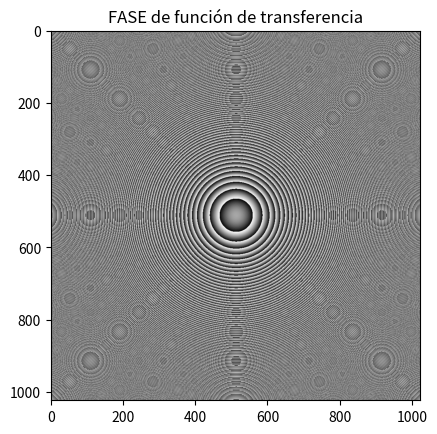
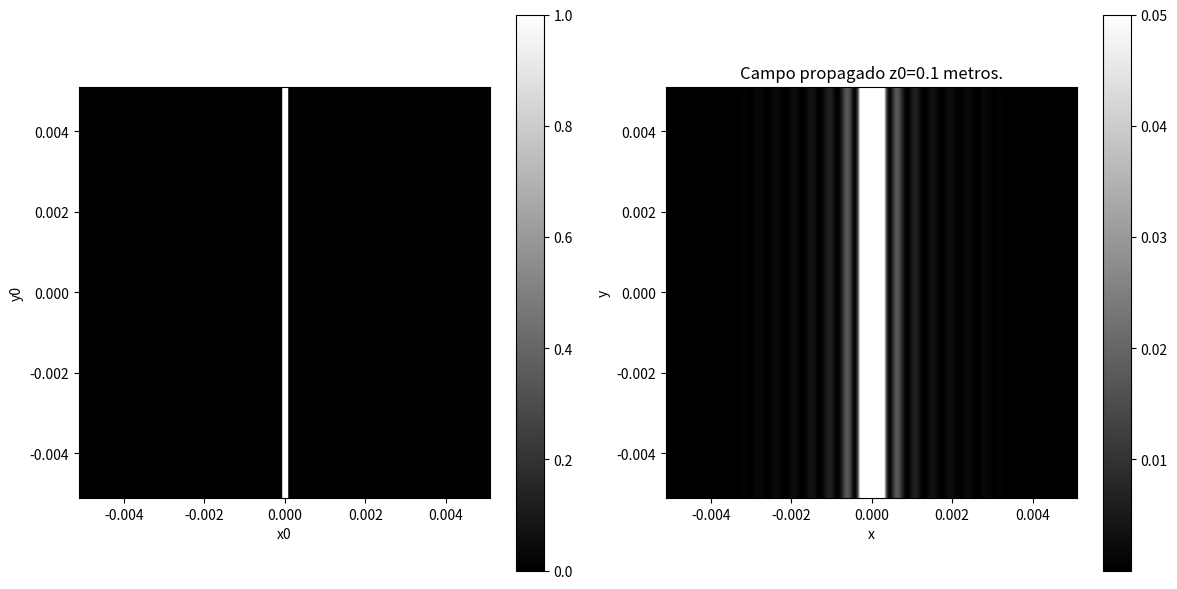

Write the Python code that produced these figures, in order.
import numpy as np
import matplotlib.pyplot as plt


z=10E-2                 # Distancia entre planos
lamb=650E-9             # Longitud de onda que se propaga
N=1024                  # Muestras en x
M=N                     #m Muestas en y
deltax=10E-6            # Paso en x
deltay=deltax           # Paso en y
deltafx=1/(N*deltax)    # Paso fx
deltafy=deltafx         # Paso fy
R=0.2E-3                # Radio de la apertura circular
b=0.08E-3               # Ancho de la apertura de Young
a=0*R                   # Desplazamiento de la máscara circular




# Función DFT bidimensional
def dft2d(image):
    # Creación de array en ceros de tipo complejo para la DFT.
    dft2D = np.zeros((M, N), dtype=complex)         
    
    x1 = np.arange(M)       # Listas del 0,...,1023
    y1 = np.arange(N)        

    # Matrices con la base o kernel de Fourier
    Kernel_x = np.exp(-2j * np.pi * np.outer(x1, x1) / M) #base  en x 
    Kernel_y = np.exp(-2j * np.pi * np.outer(y1, y1) / N) # base en y  
    
    # aplicación de transformada unidimensional
    dft_x = np.dot(Kernel_x, image)
    # aplicación de transfomada bidimensional
    dft2D = np.dot(dft_x, Kernel_y)

    return dft2D

# Función que realiza transformada de Fourier inversa
def inverse_dft2d(image):    # el input debe estar unshifted


    dft2D = np.zeros((M, N), dtype=complex)         
    
    x1 = np.arange(M)       # Listas del 0,...,1023
    y1 = np.arange(N)        

    # Matrices con la base o kernel conjugado de Fourier
    Kernel_x = np.exp(2j * np.pi * np.outer(x1, x1) / M) #base  en x 
    Kernel_y = np.exp(2j * np.pi * np.outer(y1, y1) / N) # base en y  
    
    # aplicación de transformada unidimensional
    dft_x = np.dot(Kernel_x, image)
    # aplicación de transfomada bidimensional
    dft2D = np.dot(dft_x, Kernel_y)
    
    return deltafx**2*deltax**2*dft2D

#Función shift de la DFT Unidimensional
def shift(arr):      
    N = len(arr)
    mid = N // 2   #división que toma el valor por debajo // 
    if N % 2 == 0:   #   residuo %
        return np.concatenate((arr[mid:], arr[:mid]))    
    else:
        return np.concatenate((arr[mid+1:], arr[:mid+1]))

#Función shift bidimensional de la DFT2D
def shift2D(A):
           
    N=len(A)
    S=[]
    for p in range(0,N):
        S.append(shift(A[p]))
    for p in range(N-1,-1,-1):
        SS=shift(S)                #salen las frecuencias desfasadas
    SI=[]                          #shift sin el desfase para que cuadren las frecuencia
    for p in range(0,N):
        B=[]
        for q in range(N-1,-1,-1):
            B.append(SS[p][q])
        SI.append(B)
    return SI

# Función circular desplazada un valor 'a' en el plano, con radio R
def U01(x, y):      
    return np.where(( np.sqrt((x-a)**2+(y-a)**2) < R) ,1, 0)       
# Apertura rectangular deltada con ancho 2b (YOUNG)
def U0(x, y):        
    return np.where((( np.abs(x) < b ) & ( np.abs(0.001*y) < b )), 1, 0) 

# Apertura cuadrada de lado 2R
def U02(x, y):        
    return np.where((( np.abs(x)< R ) & ( np.abs(y) < R )), 1, 0) 

# Función circ para filtrado de las frecuencias no propagantes de H(fx,fy)
def circ(X,Y):
    distancia = np.sqrt(X**2 + Y**2)
    circulo = np.where(distancia <= 1, 1, 0)
    return circulo

# Función transferencia del espacio libre
def H(fx,fy):              
      return (np.exp((1j*2*np.pi*z/lamb)*np.sqrt(1-((lamb)**2)*(fx**2+fy**2))))*circ(lamb*fx,lamb*fy)


# Función main donde se ejecuta en meshgrid y las operaciones para propagar espectro angular
def main():
    #LINSPACE EN ESPACIO 
    x=np.arange(-N//2,N//2)
    y=np.arange(-N//2,N//2)
    x,y=x*deltax,y*deltax
    X,Y=np.meshgrid(x,y)

    #LINSPACE EN ESPACIO DE FRECUENCIAS
    fx=np.arange(-N//2,N//2)
    fy=np.arange(-N//2,N//2)        
    fx,fy=fx*deltafx,fy*deltafx
    Fx,Fy=np.meshgrid(fx,fy)

    # Función máscara evaluada en el meshgrid
    Z0=U0(X,Y) 
    #Funcion de transferencia evaluada en el meshgrid
    H0=H(Fx,Fy)
    A0_unshifted=dft2d(Z0)                          # Espectro angular en z=0 descentrado
    A0=np.fft.fftshift(A0_unshifted)                # Se centra el espectro angular 
    A_shifted=np.multiply(A0,H0)                    # Se obtiene el espectro angular en z 
    A_unshifted=np.fft.fftshift(A_shifted)          # Se descentran las freq. para usar ift
    U=inverse_dft2d(np.fft.fftshift(A_unshifted))   # Se calcula el campo propagado U a una distancia z

    if z<N*deltax**2/lamb:                          # condición donde empieza a fallar espectro angular
        print(f'z es mayor que {N*deltax**2/lamb}')
    
    Espectro=((np.abs(U))**2)                       # Se calcula el espectro o modulo cuadrado
    
    # SE REALIZAN LOS SIGUIENTES PLOTs. con titulos descriptivos
    
    plt.imshow(np.angle(H0),cmap='gray')
    plt.title('FASE de función de transferencia')
    plt.show()
    plt.figure(figsize=(12, 6))
    plt.subplot(1, 2, 1)
    plt.imshow(Z0, extent=(min(x), max(x), min(y), max(y)), origin='upper', cmap='gray')
    plt.colorbar()
    plt.title('')
    plt.xlabel('x0')
    plt.ylabel('y0')

    plt.subplot(1, 2, 2)
    plt.imshow(Espectro, extent=(min(x), max(x), min(x), max(x)),origin='upper', cmap='gray',vmax=0.05)
    plt.colorbar()
    plt.title(f'Campo propagado z0={z} metros.')
    plt.xlabel('x')
    plt.ylabel('y')

    plt.tight_layout()
    plt.show()

    # VERIFICACIÓN DE ENERGÍA EN Z=0 Y EN Z=z
    print(np.sum(Espectro))
    print(np.sum(Z0**2))

# Se llama la función que ejecuta el proceso de propagación numérica    
main()